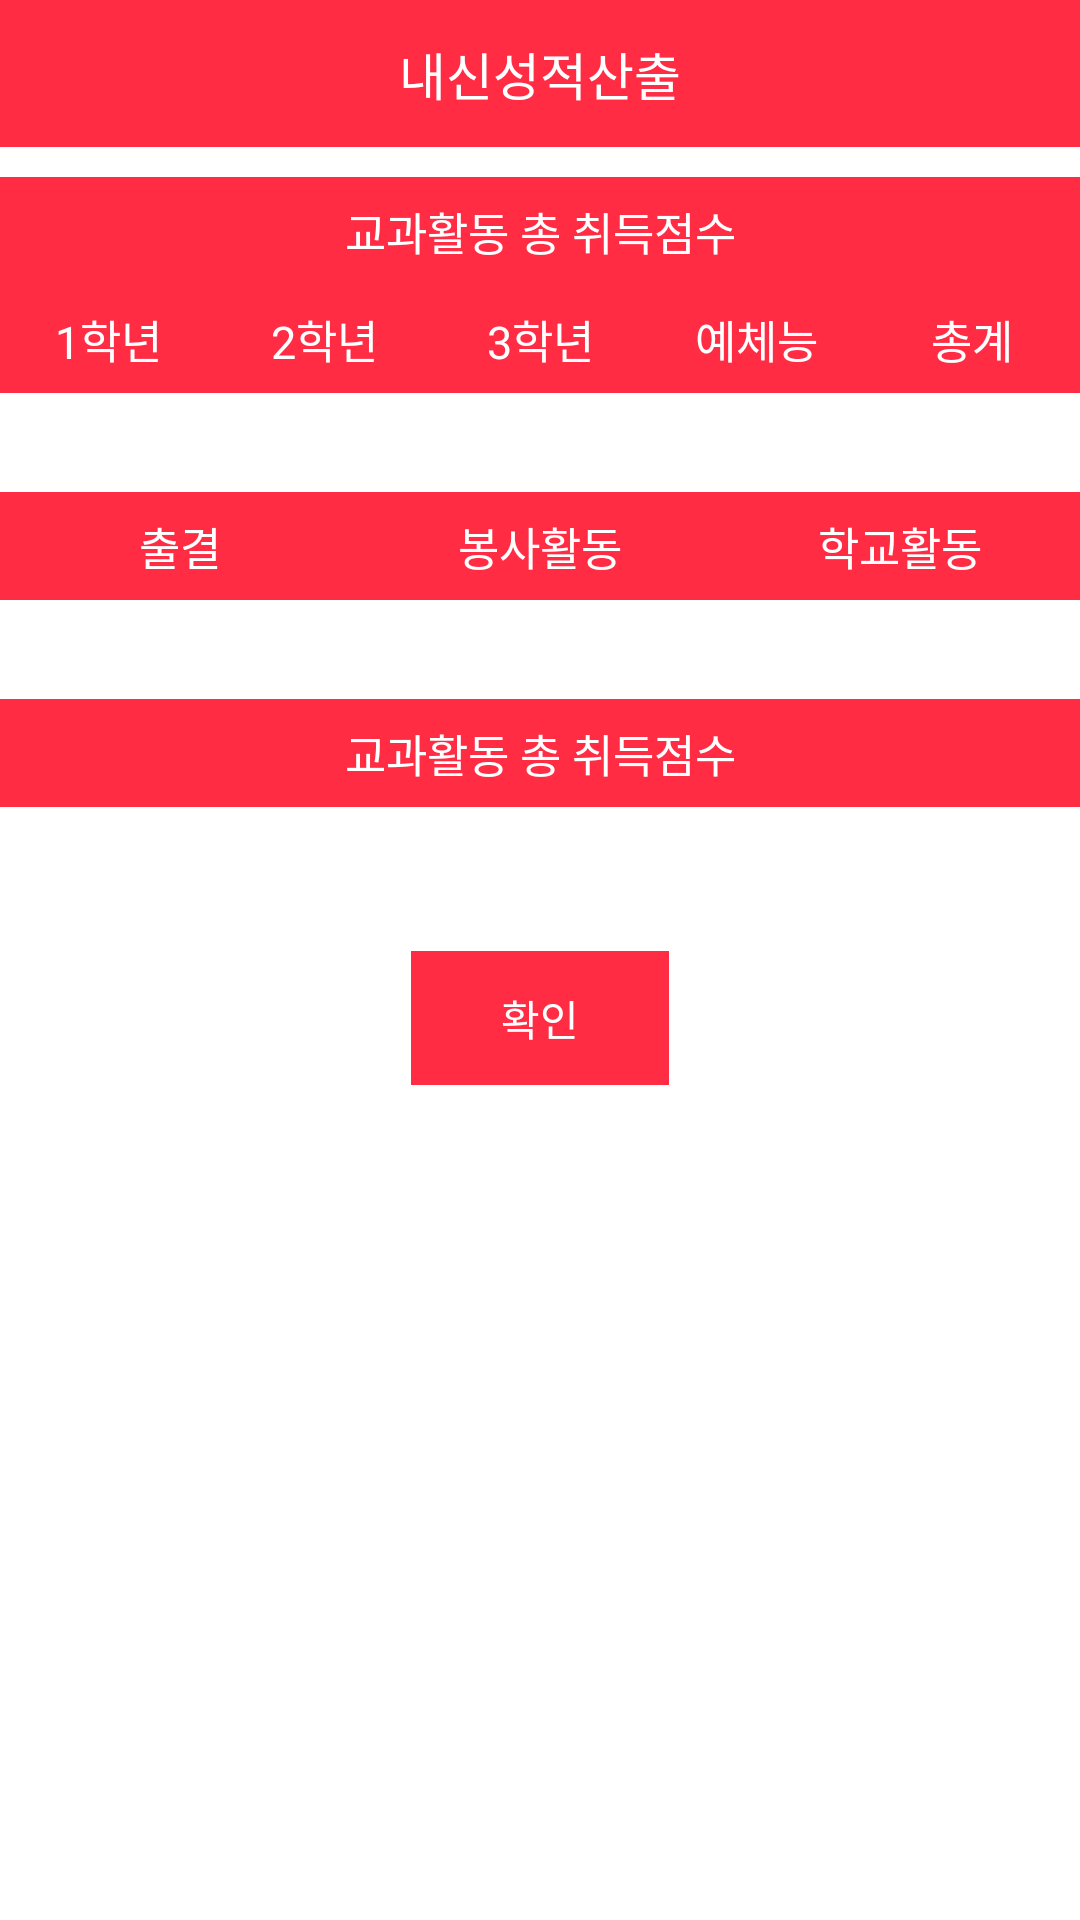

Layout XML and referenced resources for this Android screen:
<!-- AndroidManifest.xml: application theme AppTheme -->
<!-- res/layout/activity_result.xml -->
<ScrollView xmlns:android="http://schemas.android.com/apk/res/android"
    xmlns:tools="http://schemas.android.com/tools"
    android:layout_width="match_parent"
    android:layout_height="match_parent"
    android:background="#fff"
    android:orientation="vertical"
    tools:context="com.hoon.laesincalcutor.ResultActivity">

    <LinearLayout
        android:layout_width="match_parent"
        android:layout_height="wrap_content"
        android:orientation="vertical">

        <TextView
            style="@style/Laesin.TextView.Title"
            android:layout_width="match_parent"
            android:layout_height="wrap_content"
            android:layout_gravity="center_horizontal"
            android:gravity="center"
            android:text="@string/result_title" />

        <TextView
            style="@style/Laesin.TextView.Header"
            android:layout_width="match_parent"
            android:layout_height="wrap_content"
            android:layout_gravity="center_horizontal"
            android:gravity="center"
            android:text="@string/result_subject_title" />

        <TableLayout
            android:layout_width="match_parent"
            android:layout_height="wrap_content">

            <TableRow
                android:layout_width="match_parent"
                android:layout_height="wrap_content">

                <TextView
                    style="@style/Laesin.TextView.Header"
                    android:layout_width="0dp"
                    android:layout_height="wrap_content"
                    android:layout_column="0"
                    android:layout_weight="1"
                    android:text="@string/grade_1" />

                <TextView
                    style="@style/Laesin.TextView.Header"
                    android:layout_width="0dp"
                    android:layout_height="wrap_content"
                    android:layout_column="1"
                    android:layout_weight="1"
                    android:text="@string/grade_2" />

                <TextView
                    style="@style/Laesin.TextView.Header"
                    android:layout_width="0dp"
                    android:layout_height="wrap_content"
                    android:layout_column="2"
                    android:layout_weight="1"
                    android:text="@string/grade_3" />

                <TextView
                    style="@style/Laesin.TextView.Header"
                    android:layout_width="0dp"
                    android:layout_height="wrap_content"
                    android:layout_column="3"
                    android:layout_weight="1"
                    android:text="@string/arts" />

                <TextView
                    style="@style/Laesin.TextView.Header"
                    android:layout_width="0dp"
                    android:layout_height="wrap_content"
                    android:layout_column="4"
                    android:layout_weight="1"
                    android:text="@string/sum" />
            </TableRow>

            <TableRow
                android:layout_width="match_parent"
                android:layout_height="wrap_content">

                <TextView
                    android:id="@+id/score_1"
                    android:layout_width="0dp"
                    android:layout_height="wrap_content"
                    android:layout_weight="1"
                    android:gravity="center"
                    android:padding="7dp" />

                <TextView
                    android:id="@+id/score_2"
                    android:layout_width="0dp"
                    android:layout_height="wrap_content"
                    android:layout_weight="1"
                    android:gravity="center"
                    android:padding="7dp" />

                <TextView
                    android:id="@+id/score_3"
                    android:layout_width="0dp"
                    android:layout_height="wrap_content"
                    android:layout_weight="1"
                    android:gravity="center"
                    android:padding="7dp" />

                <TextView
                    android:id="@+id/score_4"
                    android:layout_width="0dp"
                    android:layout_height="wrap_content"
                    android:layout_weight="1"
                    android:gravity="center"
                    android:padding="7dp" />

                <TextView
                    android:id="@+id/score_5"
                    android:layout_width="0dp"
                    android:layout_height="wrap_content"
                    android:layout_weight="1"
                    android:gravity="center"
                    android:padding="7dp" />
            </TableRow>
        </TableLayout>

        <TableLayout
            android:layout_width="match_parent"
            android:layout_height="wrap_content">

            <TableRow
                android:layout_width="match_parent"
                android:layout_height="wrap_content">

                <TextView
                    style="@style/Laesin.TextView.Header"
                    android:layout_width="0dp"
                    android:layout_height="wrap_content"
                    android:layout_column="0"
                    android:layout_weight="1"
                    android:text="@string/etc_score_1" />

                <TextView
                    style="@style/Laesin.TextView.Header"
                    android:layout_width="0dp"
                    android:layout_height="wrap_content"
                    android:layout_column="1"
                    android:layout_weight="1"
                    android:text="@string/etc_score_2" />

                <TextView
                    style="@style/Laesin.TextView.Header"
                    android:layout_width="0dp"
                    android:layout_height="wrap_content"
                    android:layout_column="2"
                    android:layout_weight="1"
                    android:text="@string/etc_score_3" />

            </TableRow>

            <TableRow
                android:layout_width="match_parent"
                android:layout_height="wrap_content">

                <TextView
                    android:id="@+id/etc_score_1"
                    android:layout_width="0dp"
                    android:layout_height="wrap_content"
                    android:layout_weight="1"
                    android:gravity="center"
                    android:padding="7dp" />

                <TextView
                    android:id="@+id/etc_score_2"
                    android:layout_width="0dp"
                    android:layout_height="wrap_content"
                    android:layout_weight="1"
                    android:gravity="center"
                    android:padding="7dp" />

                <TextView
                    android:id="@+id/etc_score_3"
                    android:layout_width="0dp"
                    android:layout_height="wrap_content"
                    android:layout_weight="1"
                    android:gravity="center"
                    android:padding="7dp" />
            </TableRow>
        </TableLayout>

        <TextView
            style="@style/Laesin.TextView.Header"
            android:layout_width="match_parent"
            android:layout_height="wrap_content"
            android:layout_gravity="center_horizontal"
            android:gravity="center"
            android:text="@string/result_subject_title" />

        <TextView
            android:id="@+id/total_score"
            android:layout_width="match_parent"
            android:layout_height="wrap_content"
            android:layout_gravity="center_horizontal"
            android:gravity="center"
            android:padding="7dp" />

        <Button
            android:layout_width="wrap_content"
            android:layout_height="wrap_content"
            android:layout_gravity="center_horizontal"
            android:layout_marginTop="15dp"
            android:gravity="center"
            android:onClick="returnToMain"
            android:text="@string/ok" />

    </LinearLayout>

</ScrollView>
<!-- resources referenced by this layout -->
<resources>
  <string name="arts">예체능</string>
  <string name="etc_score_1">출결</string>
  <string name="etc_score_2">봉사활동</string>
  <string name="etc_score_3">학교활동</string>
  <string name="grade_1">1학년</string>
  <string name="grade_2">2학년</string>
  <string name="grade_3">3학년</string>
  <string name="ok">확인</string>
  <string name="result_subject_title">교과활동 총 취득점수</string>
  <string name="result_title">내신성적산출</string>
  <string name="sum">총계</string>
  <style name="Laesin.TextView.Header" parent="Laesin.TextView.Default">
          <item name="android:background">#FF2C44</item>
          <item name="android:textSize">15sp</item>
          <item name="android:padding">7dp</item>
          <item name="android:textColor">#ffffffff</item>
          <item name="android:gravity">center</item>
      </style>
  <style name="Laesin.TextView.Title" parent="Laesin.TextView.Header">
          <item name="android:textSize">17sp</item>
          <item name="android:padding">12dp</item>
          <item name="android:layout_marginBottom">10dp</item>
      </style>
  <style name="AppTheme" parent="android:Theme.Holo.Light.DarkActionBar">
          <item name="android:buttonStyle">@style/Laesin.Button.Default</item>
          <item name="android:textViewStyle">@style/Laesin.TextView.Default</item>
          <item name="android:editTextStyle">@style/Laesin.EditText.Default</item>
      </style>
  <style name="Laesin.TextView.Default" parent="android:Widget.TextView">
          <item name="android:textSize">14sp</item>
      </style>
  <style name="Laesin.Button.Default" parent="android:Widget.Button">
          <item name="android:paddingTop">12dp</item>
          <item name="android:paddingBottom">12dp</item>
          <item name="android:paddingLeft">30dp</item>
          <item name="android:paddingRight">30dp</item>
          <item name="android:textSize">14sp</item>
          <item name="android:textColor">#ffffffff</item>
          <item name="android:background">#FF2C44</item>
      </style>
  <style name="Laesin.EditText.Default" parent="android:Widget.EditText">
          <item name="android:background">@drawable/edit_text_background</item>
          <item name="android:gravity">center</item>
          <item name="android:paddingTop">4dp</item>
          <item name="android:paddingBottom">4dp</item>
      </style>
  <!-- drawable edit_text_background (drawable) -->
  <?xml version="1.0" encoding="utf-8"?>
  <shape xmlns:android="http://schemas.android.com/apk/res/android">
      <solid android:color="#ffffffff" />
      <stroke
          android:width="1dp"
          android:color="#ff1f4e79" />
  </shape>
</resources>
